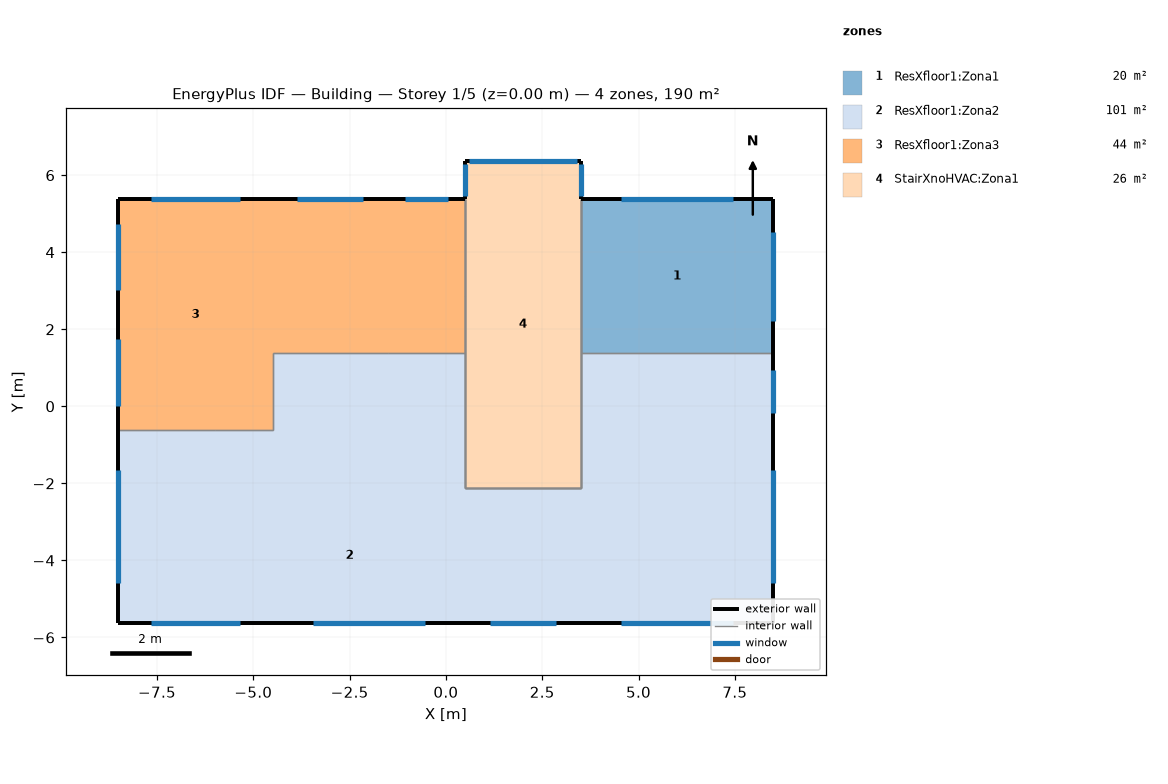
=== STOREY PLAN SPEC (per zone: floor XY polygon, exterior-wall plan segments, windows/doors) ===
zone 1: ResXfloor1:Zona1  (20.0 m²)
  floor: (8.50, 1.38) (3.50, 1.38) (3.50, 5.38) (8.50, 5.38)
  exterior wall: (8.50, 1.38) – (8.50, 5.38)  [4.0 m]
    window: (8.50, 2.21) – (8.50, 4.54)  [3.3 m²]
  exterior wall: (8.50, 5.38) – (3.50, 5.38)  [5.0 m]
    window: (7.46, 5.38) – (4.54, 5.38)  [4.1 m²]
  interior walls: 2
zone 2: ResXfloor1:Zona2  (100.5 m²)
  floor: (-4.50, -2.12) (-8.50, -2.12) (-8.50, -0.62) (-4.50, -0.62)
  floor: (0.50, -2.12) (-4.50, -2.12) (-4.50, 1.38) (0.50, 1.38)
  floor: (3.50, -5.62) (-8.50, -5.62) (-8.50, -2.12) (3.50, -2.12)
  floor: (8.50, -5.62) (3.50, -5.62) (3.50, 1.38) (8.50, 1.38)
  exterior wall: (-8.50, -0.62) – (-8.50, -5.62)  [5.0 m]
    window: (-8.50, -1.66) – (-8.50, -4.58)  [4.1 m²]
  exterior wall: (-8.50, -5.62) – (-4.50, -5.62)  [4.0 m]
    window: (-7.66, -5.62) – (-5.34, -5.62)  [3.3 m²]
  exterior wall: (-4.50, -5.62) – (0.50, -5.62)  [5.0 m]
    window: (-3.46, -5.62) – (-0.54, -5.62)  [4.1 m²]
  exterior wall: (0.50, -5.62) – (3.50, -5.62)  [3.0 m]
    window: (1.14, -5.62) – (2.86, -5.62)  [2.4 m²]
  exterior wall: (3.50, -5.62) – (8.50, -5.62)  [5.0 m]
    window: (4.54, -5.62) – (7.46, -5.62)  [4.1 m²]
  exterior wall: (8.50, -5.62) – (8.50, -0.62)  [5.0 m]
    window: (8.50, -4.58) – (8.50, -1.66)  [4.1 m²]
  exterior wall: (8.50, -0.62) – (8.50, 1.38)  [2.0 m]
    window: (8.50, -0.18) – (8.50, 0.94)  [1.6 m²]
  interior walls: 9
zone 3: ResXfloor1:Zona3  (44.0 m²)
  floor: (0.50, 1.38) (-4.50, 1.38) (-4.50, 5.38) (0.50, 5.38)
  floor: (-4.50, -0.62) (-8.50, -0.62) (-8.50, 5.38) (-4.50, 5.38)
  exterior wall: (0.50, 5.38) – (-1.50, 5.38)  [2.0 m]
    window: (0.06, 5.38) – (-1.06, 5.38)  [1.6 m²]
  exterior wall: (-1.50, 5.38) – (-4.50, 5.38)  [3.0 m]
    window: (-2.14, 5.38) – (-3.86, 5.38)  [2.4 m²]
  exterior wall: (-4.50, 5.38) – (-8.50, 5.38)  [4.0 m]
    window: (-5.34, 5.38) – (-7.66, 5.38)  [3.3 m²]
  exterior wall: (-8.50, 5.38) – (-8.50, 2.38)  [3.0 m]
    window: (-8.50, 4.74) – (-8.50, 3.02)  [2.4 m²]
  exterior wall: (-8.50, 2.38) – (-8.50, -0.62)  [3.0 m]
    window: (-8.50, 1.74) – (-8.50, 0.02)  [2.4 m²]
  interior walls: 7
zone 4: StairXnoHVAC:Zona1  (25.5 m²)
  floor: (3.50, -2.12) (0.50, -2.12) (0.50, 6.38) (3.50, 6.38)
  exterior wall: (3.50, 5.38) – (3.50, 6.38)  [1.0 m]
    window: (3.50, 5.47) – (3.50, 6.28)  [4.0 m²]
  exterior wall: (3.50, 6.38) – (0.50, 6.38)  [3.0 m]
    window: (3.40, 6.38) – (0.59, 6.38)  [12.9 m²]
  exterior wall: (0.50, 6.38) – (0.50, 5.38)  [1.0 m]
    window: (0.50, 6.28) – (0.50, 5.47)  [4.0 m²]
  interior walls: 30

=== DERIVED (storey summary) ===
Building: Building
Storey: 1 of 5  (floor level z = 0.00 m)
Storey gross floor area: 190.0 m²
Zones on this storey: 4
  - ResXfloor1:Zona1: floor 20.0 m²; exterior wall 9.0 m (27.0 m²); 2 window(s) 7.4 m²; WWR 27.6%
  - ResXfloor1:Zona2: floor 100.5 m²; exterior wall 29.0 m (87.0 m²); 7 window(s) 23.9 m²; WWR 27.5%
  - ResXfloor1:Zona3: floor 44.0 m²; exterior wall 15.0 m (45.0 m²); 5 window(s) 12.2 m²; WWR 27.1%
  - StairXnoHVAC:Zona1: floor 25.5 m²; exterior wall 5.0 m (75.0 m²); 3 window(s) 21.0 m²; WWR 28.0%
Zone adjacency (shared interzone walls):
  - ResXfloor1:Zona1 ↔ ResXfloor1:Zona2
  - ResXfloor1:Zona1 ↔ StairXnoHVAC:Zona1
  - ResXfloor1:Zona2 ↔ ResXfloor1:Zona3
  - ResXfloor1:Zona2 ↔ StairXnoHVAC:Zona1
  - ResXfloor1:Zona3 ↔ StairXnoHVAC:Zona1